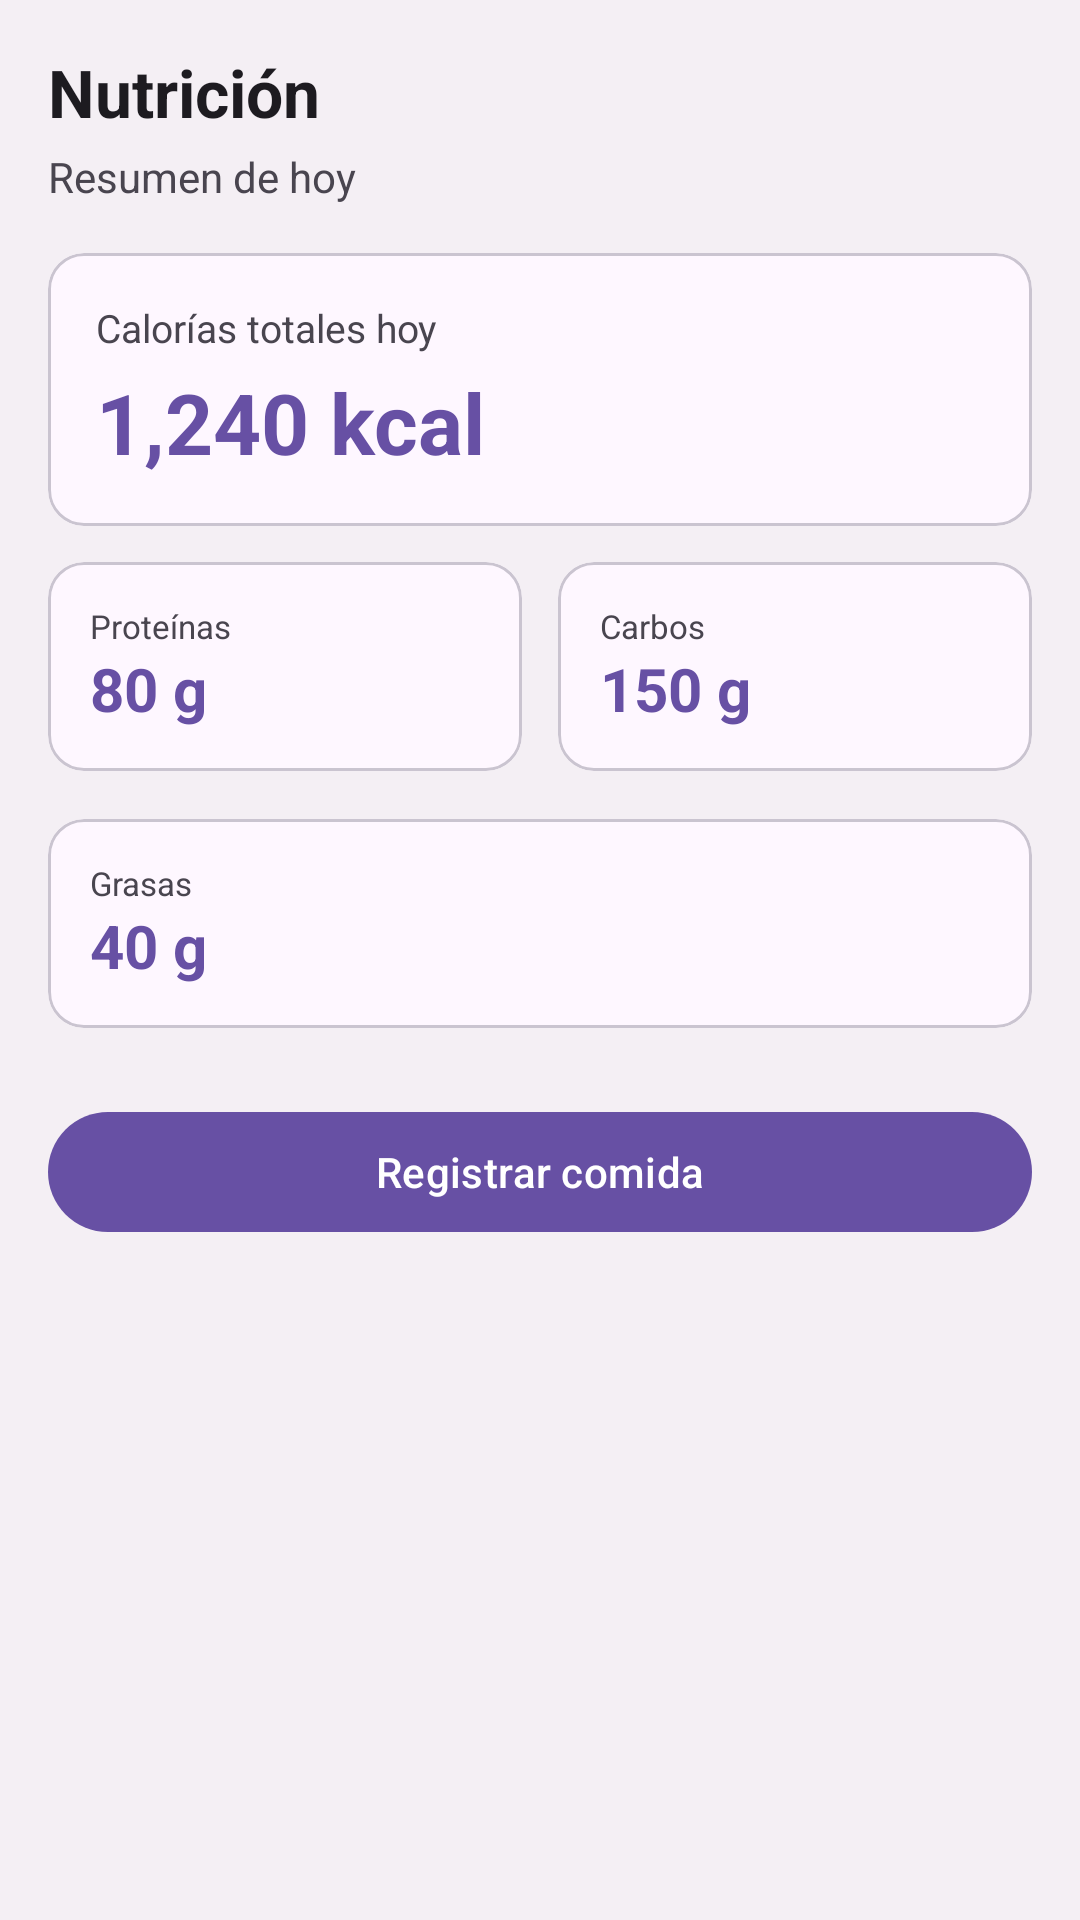

Android layout source for this screen:
<!-- AndroidManifest.xml: application theme Theme.Diefit -->
<!-- res/layout/fragment_nutricion.xml -->
<?xml version="1.0" encoding="utf-8"?>
<ScrollView
    xmlns:android="http://schemas.android.com/apk/res/android"
    xmlns:app="http://schemas.android.com/apk/res-auto"
    android:layout_width="match_parent"
    android:layout_height="match_parent"
    android:background="#F4EFF4">

    <LinearLayout
        android:layout_width="match_parent"
        android:layout_height="wrap_content"
        android:orientation="vertical"
        android:padding="16dp">

        <TextView
            android:layout_width="wrap_content"
            android:layout_height="wrap_content"
            android:text="Nutrición"
            android:textSize="22sp"
            android:textStyle="bold"
            android:textColor="?attr/colorOnSurface"
            android:layout_marginBottom="4dp" />

        <TextView
            android:layout_width="wrap_content"
            android:layout_height="wrap_content"
            android:text="Resumen de hoy"
            android:textSize="14sp"
            android:textColor="?attr/colorOnSurfaceVariant"
            android:layout_marginBottom="16dp" />

        
        <com.google.android.material.card.MaterialCardView
            android:layout_width="match_parent"
            android:layout_height="wrap_content"
            android:layout_marginBottom="12dp"
            app:cardCornerRadius="12dp"
            app:cardElevation="0dp">

            <LinearLayout
                android:layout_width="match_parent"
                android:layout_height="wrap_content"
                android:orientation="vertical"
                android:padding="16dp">

                <TextView
                    android:layout_width="wrap_content"
                    android:layout_height="wrap_content"
                    android:text="Calorías totales hoy"
                    android:textSize="13sp"
                    android:textColor="?attr/colorOnSurfaceVariant" />

                <TextView
                    android:id="@+id/tvCaloriasTotales"
                    android:layout_width="wrap_content"
                    android:layout_height="wrap_content"
                    android:text="1,240 kcal"
                    android:textSize="28sp"
                    android:textStyle="bold"
                    android:textColor="?attr/colorPrimary"
                    android:layout_marginTop="4dp" />

            </LinearLayout>

        </com.google.android.material.card.MaterialCardView>

        
        <LinearLayout
            android:layout_width="match_parent"
            android:layout_height="wrap_content"
            android:orientation="horizontal"
            android:layout_marginBottom="16dp">

            <com.google.android.material.card.MaterialCardView
                android:layout_width="0dp"
                android:layout_height="wrap_content"
                android:layout_weight="1"
                android:layout_marginEnd="6dp"
                app:cardCornerRadius="12dp"
                app:cardElevation="0dp">
                <LinearLayout android:layout_width="match_parent" android:layout_height="wrap_content"
                    android:orientation="vertical" android:padding="14dp">
                    <TextView android:text="Proteínas" android:textSize="11sp"
                        android:textColor="?attr/colorOnSurfaceVariant"
                        android:layout_width="wrap_content" android:layout_height="wrap_content"/>
                    <TextView android:id="@+id/tvProteinas" android:text="80 g" android:textSize="20sp"
                        android:textColor="?attr/colorPrimary" android:textStyle="bold"
                        android:layout_width="wrap_content" android:layout_height="wrap_content"/>
                </LinearLayout>
            </com.google.android.material.card.MaterialCardView>

            <com.google.android.material.card.MaterialCardView
                android:layout_width="0dp"
                android:layout_height="wrap_content"
                android:layout_weight="1"
                android:layout_marginStart="6dp"
                app:cardCornerRadius="12dp"
                app:cardElevation="0dp">
                <LinearLayout android:layout_width="match_parent" android:layout_height="wrap_content"
                    android:orientation="vertical" android:padding="14dp">
                    <TextView android:text="Carbos" android:textSize="11sp"
                        android:textColor="?attr/colorOnSurfaceVariant"
                        android:layout_width="wrap_content" android:layout_height="wrap_content"/>
                    <TextView android:id="@+id/tvCarbos" android:text="150 g" android:textSize="20sp"
                        android:textColor="?attr/colorPrimary" android:textStyle="bold"
                        android:layout_width="wrap_content" android:layout_height="wrap_content"/>
                </LinearLayout>
            </com.google.android.material.card.MaterialCardView>

        </LinearLayout>

        <com.google.android.material.card.MaterialCardView
            android:layout_width="match_parent"
            android:layout_height="wrap_content"
            android:layout_marginBottom="24dp"
            app:cardCornerRadius="12dp"
            app:cardElevation="0dp">
            <LinearLayout android:layout_width="match_parent" android:layout_height="wrap_content"
                android:orientation="vertical" android:padding="14dp">
                <TextView android:text="Grasas" android:textSize="11sp"
                    android:textColor="?attr/colorOnSurfaceVariant"
                    android:layout_width="wrap_content" android:layout_height="wrap_content"/>
                <TextView android:id="@+id/tvGrasas" android:text="40 g" android:textSize="20sp"
                    android:textColor="?attr/colorPrimary" android:textStyle="bold"
                    android:layout_width="wrap_content" android:layout_height="wrap_content"/>
            </LinearLayout>
        </com.google.android.material.card.MaterialCardView>

        <com.google.android.material.button.MaterialButton
            android:id="@+id/btnRegistrarComida"
            android:layout_width="match_parent"
            android:layout_height="wrap_content"
            android:text="Registrar comida"
            app:cornerRadius="100dp"
            style="@style/Widget.Material3.Button" />

    </LinearLayout>
</ScrollView>
<!-- resources referenced by this layout -->
<resources>
  <style name="Theme.Diefit" parent="Base.Theme.Diefit" />
  <style name="Base.Theme.Diefit" parent="Theme.Material3.DayNight.NoActionBar">
          
          
      </style>
</resources>
